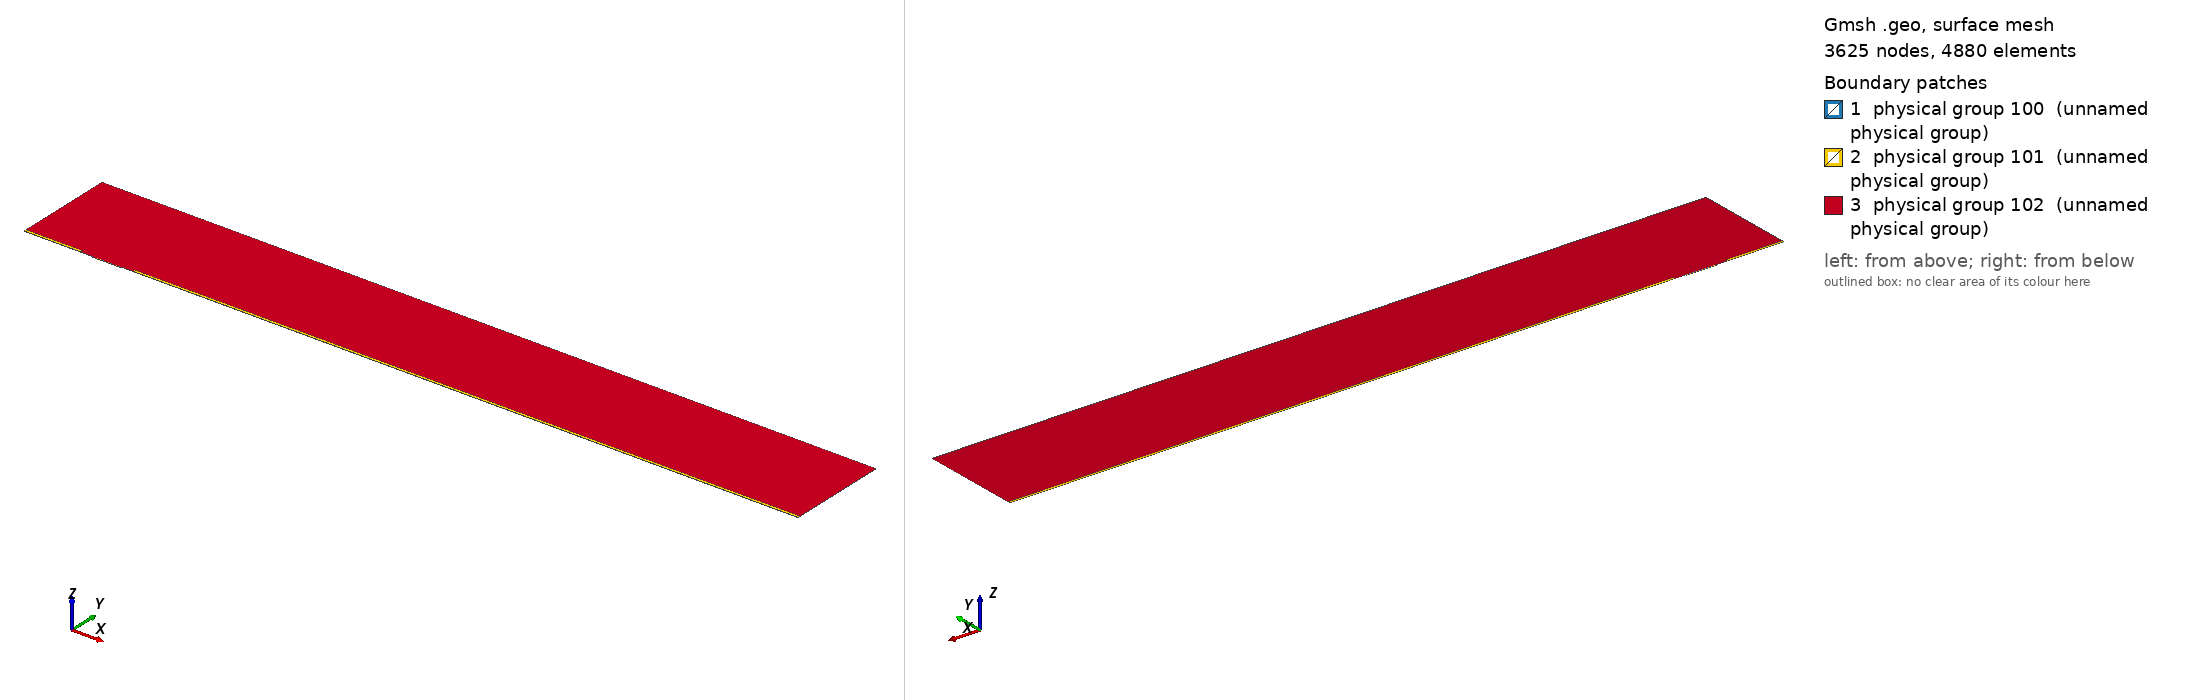

Gmsh geometry script, surface-meshed: 3625 nodes, 4880 surface elements. Boundary patches (legend numbers): 1 physical group 100 (unnamed physical group), 2 physical group 101 (unnamed physical group), 3 physical group 102 (unnamed physical group). Left view from above one corner, right view from below the opposite corner. Legend entries are the model's physical surfaces. The drawing asked Gmsh for element sizes between 1% and 20% of the model's largest extent; the script's own settings can give other sizes.

=== mesh.geo (drawn) ===
// Macro parameters
deltaStar = 1;
D = 1.25 * deltaStar; // depth of the gap 
W = 45 * deltaStar; // width of the gap
r = 16; // length of non-constant quads upstream and downstream of the gap
s = 8; // length of non-constant quads left and right inside the gap
BL = 0.25 * deltaStar; // height of the second layer of quad elements
BL_upper = 3.5 * deltaStar; // height of the third layer of quad elements
x0 = 100 * deltaStar; // x distance from inflow to gap
lengthOutflow = 1000 * deltaStar; // length after the gap
x3 = W + lengthOutflow; // last point of the domain
height = 150 * deltaStar; // height of the triangular region
triagHeightRegion_inflow = height - BL - BL_upper; // height of the triangular region

// Micro parameters
dx = 0.1; // dx of square elements near the leading and trailing edge of the gap (most resolution-demanding points in the domain)
dy = 1.25 * dx; 
size_triag_v_top = 64; // size of the elements in the upper triangular region

// All the value below are between 0 and 1. =1  means the elements are all equal in size. Avoid using values very close to 1, because we dividing by log(p) in the formula.
dy_in_v_right = 1.5; // heighest quad in the upper layer of quads, in the right part of the gap
dy_in_v_left = 1.75; // heighest quad in the upper layer of quads, in the left part of the gap

// fit (check the file scripts/fit_gmsh.py for more details)
p_in_v_left = 1.0335663036230878 - 1.0234149444433507/(W - 0.8098798097181781)^0.5991729377115732; // densitiy concentration of elements inside the gap, vertically, near the left wall.
p_in_v_right = 1.008073572191136 - 1.1471875292840257/(W - 1.2941255994826328)^0.7890392764815325; // densitiy concentration of elements inside the gap, vertically, near the right wall.
p_in_h_bottom = 0.9; // densitiy concentration of elements inside the gap, horizontally. 
p_in_h_top = 0.9; // densitiy concentration of elements inside the gap, horizontally. 

p_out_h = 0.5; // densitiy concentration of elements outside the gap, horizontally.
p_out_h_upper = 0.5; // densitiy concentration of elements outside the gap, horizontally on the upper layer of quads
p_out_v_inflow_dense = 0.8; // densitiy concentration of elements outside the gap, vertically, near the inflow and the gap
p_out_v_inflow_sparse = 0.99; // densitiy concentration of elements outside the gap, vertically, near the inflow and far from the gap
p_out_v_outflow_dense = 0.9; // densitiy concentration of elements outside the gap, vertically, near the outflow and the gap
p_out_v_outflow_sparse = 0.995; // densitiy concentration of elements outside the gap, vertically, near the outflow and far from the gap
p_triag_h_inflow = 0.8; // densitiy concentration of elements in the triangular region of the domain, horizontally.
p_triag_h_outflow = p_triag_h_inflow; // densitiy concentration of elements in the triangular region of the domain, horizontally.

enlarge_triag_inflow = 1.1; // heigher the value, larger the elements in the triangular region near the inflow
enlarge_triag_outflow = 1.1; // heigher the value, larger the elements in the triangular region near the outflow

// Automated parameters 
a_in_v_right = dx / (W / 2);
a_in_v_left = dx / (W / 2);
a_in_h_bottom = dy / (D / 2);
a_in_h_top = dx / (D / 2);
a_out_h = dx / BL;
a_out_v_inflow_dense = dx / r;
a_out_v_outflow_dense = dx / r;

// for the derivation of the formula, see file 20250123_gmshFormula.md in the docs folder
N_in_v_right = Ceil( Log (a_in_v_right / (1 - p_in_v_right + a_in_v_right * p_in_v_right)) / Log(p_in_v_right) );
N_in_v_left = Ceil( Log (a_in_v_left / (1 - p_in_v_left + a_in_v_left * p_in_v_left)) / Log(p_in_v_left) );
N_in_h_bottom = Ceil( Log (a_in_h_bottom / (1 - p_in_h_bottom + a_in_h_bottom * p_in_h_bottom)) / Log(p_in_h_bottom) );
N_in_h_top = Ceil( Log (a_in_h_top / (1 - p_in_h_top + a_in_h_top * p_in_h_top)) / Log(p_in_h_top) );
N_out_h = Ceil( Log (a_out_h / (1 - p_out_h + a_out_h * p_out_h)) / Log(p_out_h) ) + 1; // + 1 is to correct the fact that the distance is too small to properly approximate the dx length
N_out_v_inflow_dense = Ceil( Log (a_out_v_inflow_dense / (1 - p_out_v_inflow_dense + a_out_v_inflow_dense * p_out_v_inflow_dense)) / Log(p_out_v_inflow_dense) );
N_out_v_outflow_dense = Ceil( Log (a_out_v_outflow_dense / (1 - p_out_v_outflow_dense + a_out_v_outflow_dense * p_out_v_outflow_dense)) / Log(p_out_v_outflow_dense) );

p_for_a_out_v_inflow_sparse_computation = p_out_v_inflow_dense;
p_for_a_out_v_outflow_sparse_computation = (p_out_v_outflow_dense + p_out_v_outflow_dense) / 2;
a_out_v_inflow_sparse = r / (x0 - r) * (1 - p_for_a_out_v_inflow_sparse_computation) / (1 - p_for_a_out_v_inflow_sparse_computation^(N_out_v_inflow_dense + 1));
a_out_v_outflow_sparse = r / (lengthOutflow - r) * (1 - p_for_a_out_v_outflow_sparse_computation) / (1 - p_for_a_out_v_outflow_sparse_computation^(N_out_v_outflow_dense + 1));

N_out_v_inflow_sparse = Ceil( Log(a_out_v_inflow_sparse / (1 - p_out_v_inflow_sparse + a_out_v_inflow_sparse * p_out_v_inflow_sparse)) / Log(p_out_v_inflow_sparse) );
N_out_v_outflow_sparse = Ceil( Log(a_out_v_outflow_sparse / (1 - p_out_v_outflow_sparse + a_out_v_outflow_sparse * p_out_v_outflow_sparse)) / Log(p_out_v_outflow_sparse) );


// second layer of quads
a_out_h_upper = (BL) / (BL_upper) * (1 - p_out_h) / (1 - p_out_h^(N_out_h + 1));
N_out_h_upper = Ceil( Log(a_out_h_upper / (1 - p_out_h_upper + a_out_h_upper * p_out_h_upper)) / Log(p_out_h_upper) );

// ---------------------------
// for triangular region
// ---------------------------
a_triag_h_inflow = (BL_upper) / (triagHeightRegion_inflow) * (1 - p_out_h_upper) / (1 - p_out_h_upper^(N_out_h_upper + 1));
a_triag_h_outflow = a_triag_h_inflow;
N_triag_v_top = Ceil( (x3 + x0) / size_triag_v_top ); // we assume p_triag_v = 1, otherwise the formula is different
N_triag_h_inflow = Ceil( Log(a_triag_h_inflow / (1 - p_triag_h_inflow + a_triag_h_inflow * p_triag_h_inflow)) / Log(p_triag_h_inflow) );
N_triag_h_outflow = Ceil( Log(a_triag_h_outflow / (1 - p_triag_h_outflow + a_triag_h_outflow * p_triag_h_outflow)) / Log(p_triag_h_outflow) );
N_triag_h_inflow = Ceil( N_triag_h_inflow / enlarge_triag_inflow );
N_triag_h_outflow = Ceil( N_triag_h_outflow / enlarge_triag_outflow );

Point(1) = {-x0, 0, 0};
Point(2) = {0,0,0};
Point(3) = {0,-D,0};
Point(4) = {W,-D,0};
Point(5) = {W,0,0};
Point(6) = {x3,0,0};
Point(8) = {x3,height,0};
Point(7) = {x3,BL,0};
Point(9) = {-x0,height,0};
Point(10) = {-x0,BL,0};
Point(11) = {0,BL,0};
Point(12) = {W,BL,0};
Point(13) = {W/2,0,0};
Point(14) = {W/2,BL,0};
Point(15) = {0,-D/2,0};
Point(16) = {W/2,-D,0};
Point(17) = {W,-D/2,0};
Point(18) = {-r,0,0};
Point(19) = {-r,BL,0};
Point(20) = {W + r,0,0};
Point(21) = {W + r,BL,0};
Point(22) = {-x0,BL+BL_upper,0};
Point(23) = {-r,BL+BL_upper,0};
Point(24) = {W + r,BL+BL_upper,0};
Point(25) = {x3,BL+BL_upper,0};

Line(1) = {1,18};
Line(2) = {2,15};
Line(3) = {3,16};
Line(4) = {4,17};
Line(5) = {5,20};
Line(6) = {6,7};
Line(7) = {7,25};
Line(8) = {8,9};
Line(9) = {9,22};
Line(10) = {10,19};
Line(11) = {10,1};
Line(12) = {11,14};
Line(13) = {12,21};
Line(14) = {2,13};
Line(15) = {15,3};
Line(16) = {16,4};
Line(17) = {17,5};
Line(18) = {13,5};
Line(19) = {14,12};
Line(20) = {18,2};
Line(21) = {20,6};
Line(22) = {21,7};
Line(23) = {19,11};
Line(24) = {22,10};
Line(25) = {25,8};
Line(26) = {25,24};
Line(27) = {22,23};
Line(28) = {23,19};
Line(29) = {24,21};

// outer quads
Curve Loop(1) = {5, 21, 6, -22, -13, -19, -12, -23, -10, 11, 1, 20, 14, 18};
Plane Surface(1) = {1};

// inside gap
Curve Loop(2) = {2, 15, 3, 16, 4, 17, -18, -14};
Plane Surface(2) = {2};

// triangular region
Curve Loop(3) = {23, 12, 19, 13, -29, -26, 25, 8, 9, 27, 28};
Plane Surface(3) = {3};

// 3rd layer of quads
Curve Loop(4) = {-24, 27, 28,-10};
Curve Loop(5) = {-29, -26, -7, -22};

Plane Surface(4) = {4};
Plane Surface(5) = {5};


// This defines the surfaces that will be meshed with quad elements
Transfinite Surface {1} = {1, 6, 7, 10};
Transfinite Surface {2} = {3, 4, 5, 2}; // number '2' must match the number '2' of plane surface
Transfinite Surface {4} = {19, 23, 22, 10};
Transfinite Surface {5} = {7, 25, 24, 21};

Transfinite Curve {18, 16, 19} = N_in_v_right Using Progression p_in_v_right;
Transfinite Curve {-14, -3, -12} = N_in_v_left Using Progression p_in_v_left;

Transfinite Curve {15, -4} = N_in_h_bottom Using Progression p_in_h_bottom;
Transfinite Curve {-2, 17} = N_in_h_top Using Progression p_in_h_top;


Transfinite Curve {11, -6} = N_out_h Using Progression p_out_h;
Transfinite Curve {24, 28, 29, -7} = N_out_h_upper Using Progression p_out_h_upper;
Transfinite Curve {10, 1, 27} = N_out_v_inflow_sparse Using Progression p_out_v_inflow_sparse;
Transfinite Curve {20, 23} = N_out_v_inflow_dense Using Progression p_out_v_inflow_dense;
Transfinite Curve {-21, -22, 26} = N_out_v_outflow_sparse Using Progression p_out_v_outflow_sparse;
Transfinite Curve {-5, -13} = N_out_v_outflow_dense Using Progression p_out_v_outflow_dense;

Recombine Surface {1, 2, 4, 5};

// for triangluar region
Transfinite Curve {8} = N_triag_v_top Using Progression 1;
Transfinite Curve {-25} = N_triag_h_outflow Using Progression p_triag_h_outflow;
Transfinite Curve {9} = N_triag_h_inflow Using Progression p_triag_h_inflow;


// defining boundary
Physical Curve(1) = {9,24,11}; // inlet
Physical Curve(2) = {7,25,6}; // outlet
Physical Curve(3) = {8}; // top
Physical Curve(4) = {1, 20, 2, 15, 3, 16, 4, 17, 5, 21}; // wall


Physical Surface(100) = {1};
Physical Surface(101) = {2, 4, 5};
Physical Surface(102) = {3};
